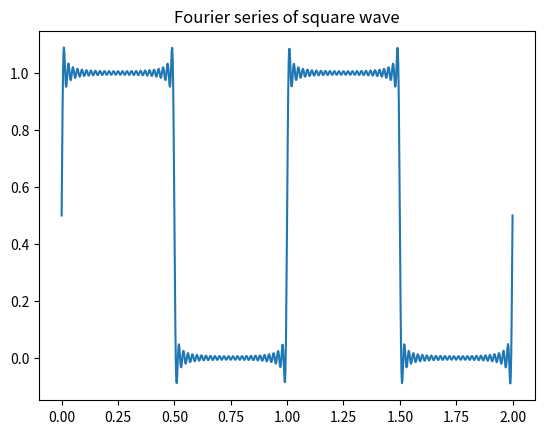

Python code for this plot:
import numpy as np
from matplotlib import pyplot as plt

t = np.linspace(0, 2, 1000)

y = 1/2

sines = [2/(np.pi*n) * np.sin(n*2*np.pi*t) for n in range(1, 50, 2)]

for sine in sines:
    y = y + sine

plt.figure()
plt.title('Fourier series of square wave')
plt.plot(t, y)
plt.show()
